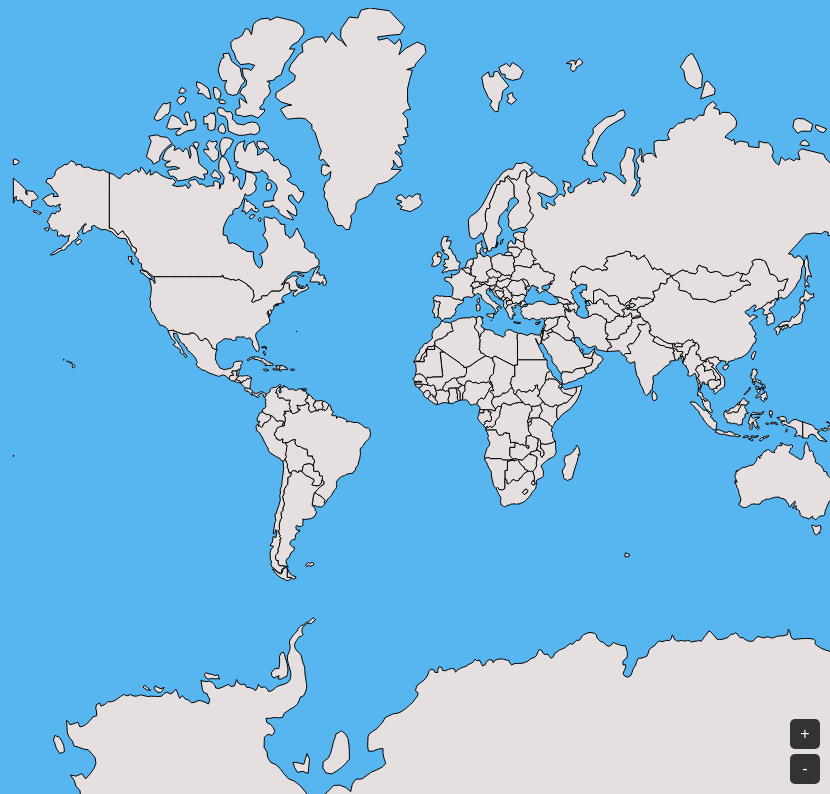
D3 v4 page, settled after 480 driven frames (8 s of simulated time); the page loaded 1 data file(s).


// ── index.js
const HOVER_COLOR = "#EFAE88";    
const MAP_COLOR = "#e5dfdf";
const SELECTED_COLOR = "#ffcc00"; 
let Count = 0;                
let selectedCountries = [];       


document.getElementById("count").innerHTML = Count;


const infotip = d3.select("body").append("div")
    //.attr("class", "infotip") 
    .style("position", "absolute") // Position absolute so its above
    //.style("z-index", "100") 
    .style("visibility", "hidden")
    .style("padding", "5px") 
    .style("background", "rgba(255, 255, 255, 0.8)") //transparent backround
    .style("border", "1px solid #000") 
    .style("border-radius", "5px") 
    .text(""); //???




    

// Load GeoJSON data 
d3.json("countries.geo.json", function (data) {
    let width = 1300;  // SVG container
    let height = 850;  

   
    let projection = d3.geoMercator().fitSize([width, height], data);      // Create a Mercator projection that fits the SVG dimensions and data
    let path = d3.geoPath().projection(projection);                       // Generate a geographic path generator using the projection

    // Create SVG element 
    let svg = d3.select("#map_container")
                .append("svg")
                .attr("width", width) 
                .attr("height", height); 
                
    svg.append("g")
       .selectAll("path")
       .data(data.features)
       .enter()
       .append("path")
       .attr("d", path) 
       .attr("fill", MAP_COLOR) 
       .attr("stroke", "#000") // borders
       .on("mouseover", function(d) { 
           infotip.text(d.properties.name).style("visibility", "visible"); 
           if (!d3.select(this).classed("selected")) {
               d3.select(this).attr("fill", HOVER_COLOR); 
           }
       })
       .on("mousemove", function() { 
           infotip.style("top", (d3.event.pageY - 10) + "px") 
                  .style("left", (d3.event.pageX + 10) + "px");   
       })
       .on("mouseout", function() { 
           infotip.style("visibility", "hidden"); 
           if (!d3.select(this).classed("selected")) {
               d3.select(this).attr("fill", MAP_COLOR);    
           }
       })



       
       .on("click", function(d) { 
           let selected = d3.select(this).classed("selected");
           d3.select(this).classed("selected", !selected)
                          .attr("fill", !selected ? SELECTED_COLOR : MAP_COLOR);
           Count += !selected ? 1 : -1;
           if (!selected) {
             selectedCountries.push(d.properties.name);
           } else {
             const index = selectedCountries.indexOf(d.properties.name);
             if (index > -1) {
               selectedCountries.splice(index, 1);
             }
           }
           document.getElementById("count").innerHTML = Count;
           document.getElementById("selected_countries").innerHTML = selectedCountries.map(country => `<li>${country}</li>`).join('');
       });


       
    let zoom = d3.zoom()
       .scaleExtent([1, 10])
       .on("zoom", function() {
           svg.selectAll('g').attr('transform', d3.event.transform);
           infotip.style("visibility", "hidden");
       });

    svg.call(zoom);
    setupZoomControls(svg, zoom);
});



function setupZoomControls(svg, zoom) {
    document.getElementById('zoom_in').addEventListener('click', function() {
        svg.transition().duration(300).call(zoom.scaleBy, 1.5);
    });

    document.getElementById('zoom_out').addEventListener('click', function() {
        svg.transition().duration(300).call(zoom.scaleBy, 0.75);
    });
}












/*
function downloadMap() {
  let svgElement = document.querySelector("#map_container svg");  // Selects only the SVG element inside #map_container
  html2canvas(svgElement).then(function (canvas) {
    var destCanvas = document.createElement("canvas");
    destCanvas.width = canvas.width;
    destCanvas.height = canvas.height;
    var destCtx = destCanvas.getContext("2d");
    destCtx.drawImage(canvas, 0, 0);

    const ctx = destCanvas.getContext("2d");
    ctx.textBaseline = "top";
    ctx.font = "2em Calibri";
    ctx.fillStyle = "black";
    ctx.textAlign = "start";
    ctx.fillText("ozanyerli.github.io/turkeyvisited", 10, canvas.height - 25);
    ctx.fillText(Count + "/81", 10, 5);

    destCanvas.toBlob(function (blob) {
      saveAs(blob, "turkeyvisited.png");
    });
  });
}


document.addEventListener('DOMContentLoaded', function () {
  document.getElementById('downloadButton').addEventListener('click', downloadMap);
});
*/


### data: countries.geo.json
{
 "type": "FeatureCollection",
 "features": [
  {
   "type": "Feature",
   "id": "AFG",
   "properties": {
    "name": "Afghanistan"
   },
   "geometry": {
    "type": "Polygon",
    "coordinates": "[... 1 items]"
   }
  },
  {
   "type": "Feature",
   "id": "AGO",
   "properties": {
    "name": "Angola"
   },
   "geometry": {
    "type": "MultiPolygon",
    "coordinates": "[... 2 items]"
   }
  },
  {
   "type": "Feature",
   "id": "ALB",
   "properties": {
    "name": "Albania"
   },
   "geometry": {
    "type": "Polygon",
    "coordinates": "[... 1 items]"
   }
  },
  {
   "type": "Feature",
   "id": "ARE",
   "properties": {
    "name": "United Arab Emirates"
   },
   "geometry": {
    "type": "Polygon",
    "coordinates": "[... 1 items]"
   }
  },
  {
   "type": "Feature",
   "id": "ARG",
   "properties": {
    "name": "Argentina"
   },
   "geometry": {
    "type": "MultiPolygon",
    "coordinates": "[... 2 items]"
   }
  },
  {
   "type": "Feature",
   "id": "ARM",
   "properties": {
    "name": "Armenia"
   },
   "geometry": {
    "type": "Polygon",
    "coordinates": "[... 1 items]"
   }
  },
  {
   "type": "Feature",
   "id": "ATA",
   "properties": {
    "name": "Antarctica"
   },
   "geometry": {
    "type": "MultiPolygon",
    "coordinates": "[... 8 items]"
   }
  },
  {
   "type": "Feature",
   "id": "ATF",
   "properties": {
    "name": "French Southern and Antarctic Lands"
   },
   "geometry": {
    "type": "Polygon",
    "coordinates": "[... 1 items]"
   }
  },
  "... 172 more items"
 ]
}